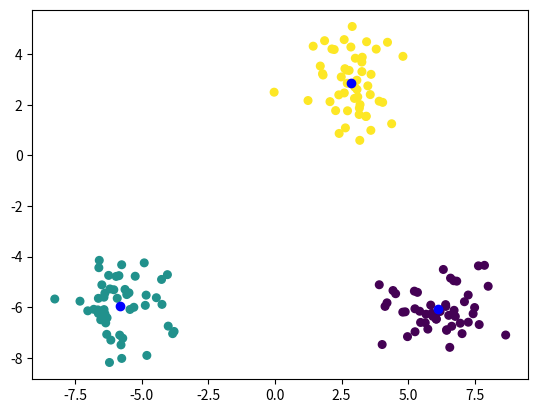

Generate this figure with matplotlib:
# -*- coding: utf-8 -*-
"""
Created on Fri Aug  2 00:59:14 2019

[redacted]
"""

import numpy as np
import matplotlib.pyplot as plt

def get_data():
    """_______________________Nummbers of observation per cluster________________________"""
    obs_per_class = 50
    
    X1 = np.random.randn(obs_per_class, 2) + np.array([3, 3])
    X2 = np.random.randn(obs_per_class, 2) + np.array([-6, -6])
    X3 = np.random.randn(obs_per_class, 2) + np.array([6, -6])
    data = np.concatenate((np.concatenate((X1, X2)), X3))
    return data

def euclidien_dist(X1, X2):
    """______________The Euclidien distance between 2 data points X1 and X2______________"""
    return np.linalg.norm(X1 - X2)

def k_means(data, k, epsilon=0):
    """________________________________k is the clusters number________________________________
       _____________________m is the data length, n is the features number_____________________
       ____________________________epsilon is the converging error_____________________________"""
    [m, n] = data.shape
    
    """_____datum_class is column vector where we put the belonging class of each datum_______"""
    datum_class = np.zeros((m, 1))
    
    """____Initialize the clusters centers with k random data points from the input dataset___"""
    centers = data[np.random.randint(0, m-1, size=k)]
    
    """dist_norm is the distance between two consecutive centers ||new_centers- old_centers||_"""
    dist_norm = 1   
    iteration = 0
    while dist_norm > epsilon:
        iteration += 1
        old_centers = np.copy(centers)
        for index, datum in enumerate(data):
            dist = []
            for j, center in enumerate(centers):
                dist.append(euclidien_dist(datum, center))
            
            """________Get the position of the smallest distance________"""
            datum_class[index, 0] = np.argmin(dist) 
        
        for j in range(k):
            cluster_j = [i for i in range(len(datum_class)) if datum_class[i] == j]
            centers[j, :] = np.mean(data[cluster_j], axis=0)
            
        dist_norm = euclidien_dist(centers, old_centers)
        print(dist_norm)
    
    return centers, datum_class


data = get_data()

centers, datum_class = k_means(data, 3)
print(centers)
plt.scatter(data[:, 0], data[:, 1], s=30, c=datum_class[:, 0])
plt.scatter(centers[:, 0], centers[:, 1], c='b')